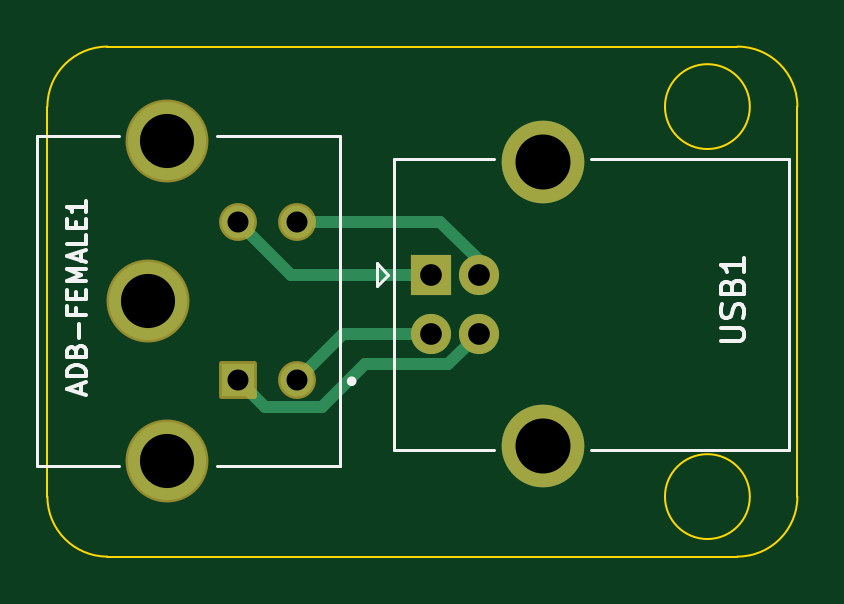
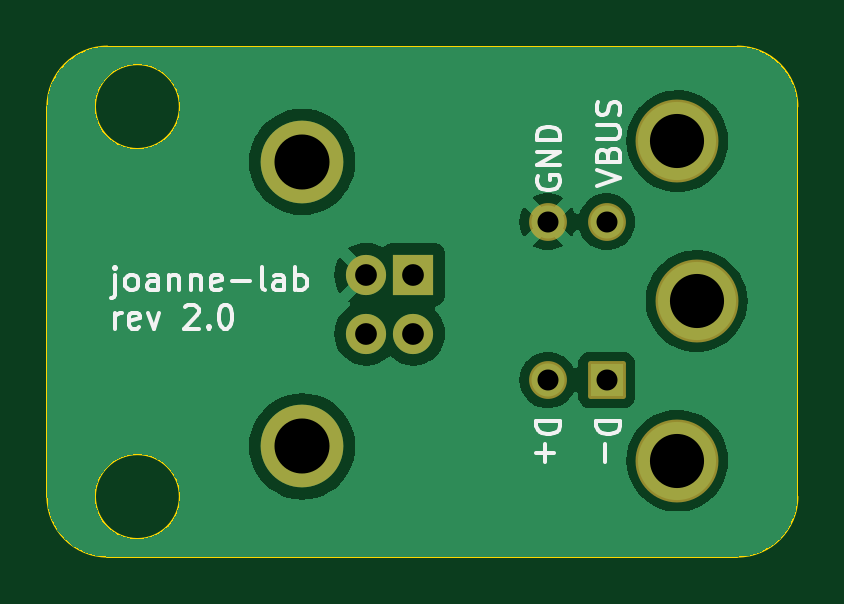
Circuit board: 11 layer files. Board 31.8 x 21.6 mm.
- bottom_copper: ADB-USB-adapter-B_Cu.gbr (41735 bytes)
- bottom_mask: ADB-USB-adapter-B_Mask.gbr (1618 bytes)
- paste: ADB-USB-adapter-B_Paste.gbr (472 bytes)
- bottom_silk: ADB-USB-adapter-B_Silkscreen.gbr (12737 bytes)
- outline: ADB-USB-adapter-Edge_Cuts.gbr (1136 bytes)
- top_copper: ADB-USB-adapter-F_Cu.gbr (2391 bytes)
- top_mask: ADB-USB-adapter-F_Mask.gbr (1618 bytes)
- paste: ADB-USB-adapter-F_Paste.gbr (472 bytes)
- top_silk: ADB-USB-adapter-F_Silkscreen.gbr (6729 bytes)
- drill: ADB-USB-adapter-NPTH.drl (289 bytes)
- drill: ADB-USB-adapter-PTH.drl (719 bytes)

=== bottom_copper: ADB-USB-adapter-B_Cu.gbr (41735 bytes, source omitted) ===
=== bottom_mask: ADB-USB-adapter-B_Mask.gbr (1618 bytes, source withheld) ===
=== paste: ADB-USB-adapter-B_Paste.gbr ===
%TF.GenerationSoftware,KiCad,Pcbnew,7.0.9-1.fc39*%
%TF.CreationDate,2023-12-29T10:14:23-08:00*%
%TF.ProjectId,ADB-USB-adapter,4144422d-5553-4422-9d61-646170746572,rev?*%
%TF.SameCoordinates,Original*%
%TF.FileFunction,Paste,Bot*%
%TF.FilePolarity,Positive*%
%FSLAX46Y46*%
G04 Gerber Fmt 4.6, Leading zero omitted, Abs format (unit mm)*
G04 Created by KiCad (PCBNEW 7.0.9-1.fc39) date 2023-12-29 10:14:23*
%MOMM*%
%LPD*%
G01*
G04 APERTURE LIST*
G04 APERTURE END LIST*
M02*

=== bottom_silk: ADB-USB-adapter-B_Silkscreen.gbr (12737 bytes, source omitted) ===
=== outline: ADB-USB-adapter-Edge_Cuts.gbr ===
%TF.GenerationSoftware,KiCad,Pcbnew,7.0.9-1.fc39*%
%TF.CreationDate,2023-12-29T10:14:23-08:00*%
%TF.ProjectId,ADB-USB-adapter,4144422d-5553-4422-9d61-646170746572,rev?*%
%TF.SameCoordinates,Original*%
%TF.FileFunction,Profile,NP*%
%FSLAX46Y46*%
G04 Gerber Fmt 4.6, Leading zero omitted, Abs format (unit mm)*
G04 Created by KiCad (PCBNEW 7.0.9-1.fc39) date 2023-12-29 10:14:23*
%MOMM*%
%LPD*%
G01*
G04 APERTURE LIST*
%TA.AperFunction,Profile*%
%ADD10C,0.100000*%
%TD*%
G04 APERTURE END LIST*
D10*
X50056051Y-38100000D02*
G75*
G03*
X50056051Y-38100000I-1796051J0D01*
G01*
X22860000Y-19050000D02*
G75*
G03*
X20320000Y-21590000I0J-2540000D01*
G01*
X49530000Y-40640000D02*
X22860000Y-40640000D01*
X52070000Y-21590000D02*
X52070000Y-38100000D01*
X20320000Y-38100000D02*
X20320000Y-21590000D01*
X50056051Y-21590000D02*
G75*
G03*
X50056051Y-21590000I-1796051J0D01*
G01*
X52070000Y-21590000D02*
G75*
G03*
X49530000Y-19050000I-2540000J0D01*
G01*
X49530000Y-40640000D02*
G75*
G03*
X52070000Y-38100000I0J2540000D01*
G01*
X20320000Y-38100000D02*
G75*
G03*
X22860000Y-40640000I2540000J0D01*
G01*
X22860000Y-19050000D02*
X49530000Y-19050000D01*
M02*

=== top_copper: ADB-USB-adapter-F_Cu.gbr ===
%TF.GenerationSoftware,KiCad,Pcbnew,7.0.9-1.fc39*%
%TF.CreationDate,2023-12-29T10:14:23-08:00*%
%TF.ProjectId,ADB-USB-adapter,4144422d-5553-4422-9d61-646170746572,rev?*%
%TF.SameCoordinates,Original*%
%TF.FileFunction,Copper,L1,Top*%
%TF.FilePolarity,Positive*%
%FSLAX46Y46*%
G04 Gerber Fmt 4.6, Leading zero omitted, Abs format (unit mm)*
G04 Created by KiCad (PCBNEW 7.0.9-1.fc39) date 2023-12-29 10:14:23*
%MOMM*%
%LPD*%
G01*
G04 APERTURE LIST*
%TA.AperFunction,ComponentPad*%
%ADD10R,1.700000X1.700000*%
%TD*%
%TA.AperFunction,ComponentPad*%
%ADD11C,1.700000*%
%TD*%
%TA.AperFunction,ComponentPad*%
%ADD12C,3.500000*%
%TD*%
%TA.AperFunction,ComponentPad*%
%ADD13R,1.398000X1.398000*%
%TD*%
%TA.AperFunction,ComponentPad*%
%ADD14C,1.398000*%
%TD*%
%TA.AperFunction,ComponentPad*%
%ADD15C,3.306000*%
%TD*%
%TA.AperFunction,Conductor*%
%ADD16C,0.500000*%
%TD*%
G04 APERTURE END LIST*
D10*
%TO.P,USB1,1,VBUS*%
%TO.N,Net-(USB1-VBUS)*%
X36576000Y-28702000D03*
D11*
%TO.P,USB1,2,D-*%
%TO.N,Net-(USB1-D-)*%
X36576000Y-31202000D03*
%TO.P,USB1,3,D+*%
%TO.N,Net-(USB1-D+)*%
X38576000Y-31202000D03*
%TO.P,USB1,4,GND*%
%TO.N,GND*%
X38576000Y-28702000D03*
D12*
%TO.P,USB1,5,Shield*%
%TO.N,Net-(USB1-Shield)*%
X41286000Y-23932000D03*
X41286000Y-35972000D03*
%TD*%
D13*
%TO.P,ADB-FEMALE1,1,1*%
%TO.N,Net-(USB1-D+)*%
X28400000Y-33166800D03*
D14*
%TO.P,ADB-FEMALE1,2,2*%
%TO.N,Net-(USB1-VBUS)*%
X28400000Y-26466800D03*
%TO.P,ADB-FEMALE1,3,3*%
%TO.N,Net-(USB1-D-)*%
X30890000Y-33166800D03*
%TO.P,ADB-FEMALE1,4,4*%
%TO.N,GND*%
X30890000Y-26466800D03*
D15*
%TO.P,ADB-FEMALE1,5,SH*%
%TO.N,Net-(USB1-Shield)*%
X24590000Y-29816800D03*
%TO.P,ADB-FEMALE1,6,SH*%
X25400000Y-23056800D03*
%TO.P,ADB-FEMALE1,7,SH*%
X25400000Y-36576800D03*
%TD*%
D16*
%TO.N,Net-(USB1-VBUS)*%
X36576000Y-28702000D02*
X30635200Y-28702000D01*
X30635200Y-28702000D02*
X28400000Y-26466800D01*
%TO.N,Net-(USB1-D+)*%
X31930950Y-34315800D02*
X29549000Y-34315800D01*
X29549000Y-34315800D02*
X28400000Y-33166800D01*
X33744750Y-32502000D02*
X31930950Y-34315800D01*
X37276000Y-32502000D02*
X33744750Y-32502000D01*
X38576000Y-31202000D02*
X37276000Y-32502000D01*
%TO.N,Net-(USB1-D-)*%
X32854800Y-31202000D02*
X30890000Y-33166800D01*
X36576000Y-31202000D02*
X32854800Y-31202000D01*
%TO.N,GND*%
X36940800Y-26466800D02*
X30890000Y-26466800D01*
X38576000Y-28102000D02*
X36940800Y-26466800D01*
X38576000Y-28702000D02*
X38576000Y-28102000D01*
%TD*%
M02*

=== top_mask: ADB-USB-adapter-F_Mask.gbr (1618 bytes, source withheld) ===
=== paste: ADB-USB-adapter-F_Paste.gbr ===
%TF.GenerationSoftware,KiCad,Pcbnew,7.0.9-1.fc39*%
%TF.CreationDate,2023-12-29T10:14:23-08:00*%
%TF.ProjectId,ADB-USB-adapter,4144422d-5553-4422-9d61-646170746572,rev?*%
%TF.SameCoordinates,Original*%
%TF.FileFunction,Paste,Top*%
%TF.FilePolarity,Positive*%
%FSLAX46Y46*%
G04 Gerber Fmt 4.6, Leading zero omitted, Abs format (unit mm)*
G04 Created by KiCad (PCBNEW 7.0.9-1.fc39) date 2023-12-29 10:14:23*
%MOMM*%
%LPD*%
G01*
G04 APERTURE LIST*
G04 APERTURE END LIST*
M02*

=== top_silk: ADB-USB-adapter-F_Silkscreen.gbr ===
%TF.GenerationSoftware,KiCad,Pcbnew,7.0.9-1.fc39*%
%TF.CreationDate,2023-12-29T10:14:23-08:00*%
%TF.ProjectId,ADB-USB-adapter,4144422d-5553-4422-9d61-646170746572,rev?*%
%TF.SameCoordinates,Original*%
%TF.FileFunction,Legend,Top*%
%TF.FilePolarity,Positive*%
%FSLAX46Y46*%
G04 Gerber Fmt 4.6, Leading zero omitted, Abs format (unit mm)*
G04 Created by KiCad (PCBNEW 7.0.9-1.fc39) date 2023-12-29 10:14:23*
%MOMM*%
%LPD*%
G01*
G04 APERTURE LIST*
%ADD10C,0.150000*%
%ADD11C,0.120000*%
%ADD12C,0.127000*%
%ADD13C,0.200000*%
G04 APERTURE END LIST*
D10*
X48823819Y-31530094D02*
X49633342Y-31530094D01*
X49633342Y-31530094D02*
X49728580Y-31482475D01*
X49728580Y-31482475D02*
X49776200Y-31434856D01*
X49776200Y-31434856D02*
X49823819Y-31339618D01*
X49823819Y-31339618D02*
X49823819Y-31149142D01*
X49823819Y-31149142D02*
X49776200Y-31053904D01*
X49776200Y-31053904D02*
X49728580Y-31006285D01*
X49728580Y-31006285D02*
X49633342Y-30958666D01*
X49633342Y-30958666D02*
X48823819Y-30958666D01*
X49776200Y-30530094D02*
X49823819Y-30387237D01*
X49823819Y-30387237D02*
X49823819Y-30149142D01*
X49823819Y-30149142D02*
X49776200Y-30053904D01*
X49776200Y-30053904D02*
X49728580Y-30006285D01*
X49728580Y-30006285D02*
X49633342Y-29958666D01*
X49633342Y-29958666D02*
X49538104Y-29958666D01*
X49538104Y-29958666D02*
X49442866Y-30006285D01*
X49442866Y-30006285D02*
X49395247Y-30053904D01*
X49395247Y-30053904D02*
X49347628Y-30149142D01*
X49347628Y-30149142D02*
X49300009Y-30339618D01*
X49300009Y-30339618D02*
X49252390Y-30434856D01*
X49252390Y-30434856D02*
X49204771Y-30482475D01*
X49204771Y-30482475D02*
X49109533Y-30530094D01*
X49109533Y-30530094D02*
X49014295Y-30530094D01*
X49014295Y-30530094D02*
X48919057Y-30482475D01*
X48919057Y-30482475D02*
X48871438Y-30434856D01*
X48871438Y-30434856D02*
X48823819Y-30339618D01*
X48823819Y-30339618D02*
X48823819Y-30101523D01*
X48823819Y-30101523D02*
X48871438Y-29958666D01*
X49300009Y-29196761D02*
X49347628Y-29053904D01*
X49347628Y-29053904D02*
X49395247Y-29006285D01*
X49395247Y-29006285D02*
X49490485Y-28958666D01*
X49490485Y-28958666D02*
X49633342Y-28958666D01*
X49633342Y-28958666D02*
X49728580Y-29006285D01*
X49728580Y-29006285D02*
X49776200Y-29053904D01*
X49776200Y-29053904D02*
X49823819Y-29149142D01*
X49823819Y-29149142D02*
X49823819Y-29530094D01*
X49823819Y-29530094D02*
X48823819Y-29530094D01*
X48823819Y-29530094D02*
X48823819Y-29196761D01*
X48823819Y-29196761D02*
X48871438Y-29101523D01*
X48871438Y-29101523D02*
X48919057Y-29053904D01*
X48919057Y-29053904D02*
X49014295Y-29006285D01*
X49014295Y-29006285D02*
X49109533Y-29006285D01*
X49109533Y-29006285D02*
X49204771Y-29053904D01*
X49204771Y-29053904D02*
X49252390Y-29101523D01*
X49252390Y-29101523D02*
X49300009Y-29196761D01*
X49300009Y-29196761D02*
X49300009Y-29530094D01*
X49823819Y-28006285D02*
X49823819Y-28577713D01*
X49823819Y-28291999D02*
X48823819Y-28291999D01*
X48823819Y-28291999D02*
X48966676Y-28387237D01*
X48966676Y-28387237D02*
X49061914Y-28482475D01*
X49061914Y-28482475D02*
X49109533Y-28577713D01*
X21723803Y-33716219D02*
X21723803Y-33335053D01*
X21952503Y-33792452D02*
X21152054Y-33525636D01*
X21152054Y-33525636D02*
X21952503Y-33258820D01*
X21952503Y-32992003D02*
X21152054Y-32992003D01*
X21152054Y-32992003D02*
X21152054Y-32801420D01*
X21152054Y-32801420D02*
X21190171Y-32687070D01*
X21190171Y-32687070D02*
X21266404Y-32610837D01*
X21266404Y-32610837D02*
X21342637Y-32572721D01*
X21342637Y-32572721D02*
X21495104Y-32534604D01*
X21495104Y-32534604D02*
X21609454Y-32534604D01*
X21609454Y-32534604D02*
X21761920Y-32572721D01*
X21761920Y-32572721D02*
X21838153Y-32610837D01*
X21838153Y-32610837D02*
X21914387Y-32687070D01*
X21914387Y-32687070D02*
X21952503Y-32801420D01*
X21952503Y-32801420D02*
X21952503Y-32992003D01*
X21533220Y-31924738D02*
X21571337Y-31810388D01*
X21571337Y-31810388D02*
X21609454Y-31772272D01*
X21609454Y-31772272D02*
X21685687Y-31734155D01*
X21685687Y-31734155D02*
X21800037Y-31734155D01*
X21800037Y-31734155D02*
X21876270Y-31772272D01*
X21876270Y-31772272D02*
X21914387Y-31810388D01*
X21914387Y-31810388D02*
X21952503Y-31886621D01*
X21952503Y-31886621D02*
X21952503Y-32191554D01*
X21952503Y-32191554D02*
X21152054Y-32191554D01*
X21152054Y-32191554D02*
X21152054Y-31924738D01*
X21152054Y-31924738D02*
X21190171Y-31848505D01*
X21190171Y-31848505D02*
X21228287Y-31810388D01*
X21228287Y-31810388D02*
X21304521Y-31772272D01*
X21304521Y-31772272D02*
X21380754Y-31772272D01*
X21380754Y-31772272D02*
X21456987Y-31810388D01*
X21456987Y-31810388D02*
X21495104Y-31848505D01*
X21495104Y-31848505D02*
X21533220Y-31924738D01*
X21533220Y-31924738D02*
X21533220Y-32191554D01*
X21647570Y-31391105D02*
X21647570Y-30781240D01*
X21533220Y-30133257D02*
X21533220Y-30400073D01*
X21952503Y-30400073D02*
X21152054Y-30400073D01*
X21152054Y-30400073D02*
X21152054Y-30018907D01*
X21533220Y-29713974D02*
X21533220Y-29447158D01*
X21952503Y-29332808D02*
X21952503Y-29713974D01*
X21952503Y-29713974D02*
X21152054Y-29713974D01*
X21152054Y-29713974D02*
X21152054Y-29332808D01*
X21952503Y-28989758D02*
X21152054Y-28989758D01*
X21152054Y-28989758D02*
X21723803Y-28722942D01*
X21723803Y-28722942D02*
X21152054Y-28456126D01*
X21152054Y-28456126D02*
X21952503Y-28456126D01*
X21723803Y-28113076D02*
X21723803Y-27731910D01*
X21952503Y-28189309D02*
X21152054Y-27922493D01*
X21152054Y-27922493D02*
X21952503Y-27655677D01*
X21952503Y-27007694D02*
X21952503Y-27388860D01*
X21952503Y-27388860D02*
X21152054Y-27388860D01*
X21533220Y-26740877D02*
X21533220Y-26474061D01*
X21952503Y-26359711D02*
X21952503Y-26740877D01*
X21952503Y-26740877D02*
X21152054Y-26740877D01*
X21152054Y-26740877D02*
X21152054Y-26359711D01*
X21952503Y-25597379D02*
X21952503Y-26054778D01*
X21952503Y-25826078D02*
X21152054Y-25826078D01*
X21152054Y-25826078D02*
X21266404Y-25902312D01*
X21266404Y-25902312D02*
X21342637Y-25978545D01*
X21342637Y-25978545D02*
X21380754Y-26054778D01*
D11*
%TO.C,USB1*%
X34256000Y-28202000D02*
X34256000Y-29202000D01*
X34256000Y-29202000D02*
X34756000Y-28702000D01*
X34756000Y-28702000D02*
X34256000Y-28202000D01*
X34976000Y-23792000D02*
X34976000Y-36112000D01*
X34976000Y-36112000D02*
X39236000Y-36112000D01*
X39236000Y-23792000D02*
X34976000Y-23792000D01*
X43336000Y-23792000D02*
X51696000Y-23792000D01*
X51696000Y-23792000D02*
X51696000Y-36112000D01*
X51696000Y-36112000D02*
X43336000Y-36112000D01*
D12*
%TO.C,ADB-FEMALE1*%
X19890000Y-36816800D02*
X19890000Y-22816800D01*
X23330000Y-36816800D02*
X19890000Y-36816800D01*
X27510000Y-36786800D02*
X32720000Y-36786800D01*
X32720000Y-36786800D02*
X32720000Y-36816800D01*
X23330000Y-22816800D02*
X19890000Y-22816800D01*
X27510000Y-22816800D02*
X32720000Y-22816800D01*
X32720000Y-22816800D02*
X32720000Y-36786800D01*
D13*
X33300000Y-33216800D02*
G75*
G03*
X33300000Y-33216800I-100000J0D01*
G01*
%TD*%
M02*

=== drill: ADB-USB-adapter-NPTH.drl ===
M48
; DRILL file {KiCad 7.0.9-1.fc39} date Fri 29 Dec 2023 10:14:26 AM PST
; FORMAT={-:-/ absolute / inch / decimal}
; #@! TF.CreationDate,2023-12-29T10:14:26-08:00
; #@! TF.GenerationSoftware,Kicad,Pcbnew,7.0.9-1.fc39
; #@! TF.FileFunction,NonPlated,1,2,NPTH
FMAT,2
INCH
%
G90
G05
T0
M30

=== drill: ADB-USB-adapter-PTH.drl ===
M48
; DRILL file {KiCad 7.0.9-1.fc39} date Fri 29 Dec 2023 10:14:26 AM PST
; FORMAT={-:-/ absolute / inch / decimal}
; #@! TF.CreationDate,2023-12-29T10:14:26-08:00
; #@! TF.GenerationSoftware,Kicad,Pcbnew,7.0.9-1.fc39
; #@! TF.FileFunction,Plated,1,2,PTH
FMAT,2
INCH
; #@! TA.AperFunction,Plated,PTH,ComponentDrill
T1C0.0350
; #@! TA.AperFunction,Plated,PTH,ComponentDrill
T2C0.0362
; #@! TA.AperFunction,Plated,PTH,ComponentDrill
T3C0.0902
; #@! TA.AperFunction,Plated,PTH,ComponentDrill
T4C0.0917
%
G90
G05
T1
X1.1181Y-1.042
X1.1181Y-1.3058
X1.2161Y-1.042
X1.2161Y-1.3058
T2
X1.44Y-1.13
X1.44Y-1.2284
X1.5187Y-1.13
X1.5187Y-1.2284
T3
X0.9681Y-1.1739
X1.0Y-0.9077
X1.0Y-1.44
T4
X1.6254Y-0.9422
X1.6254Y-1.4162
T0
M30

